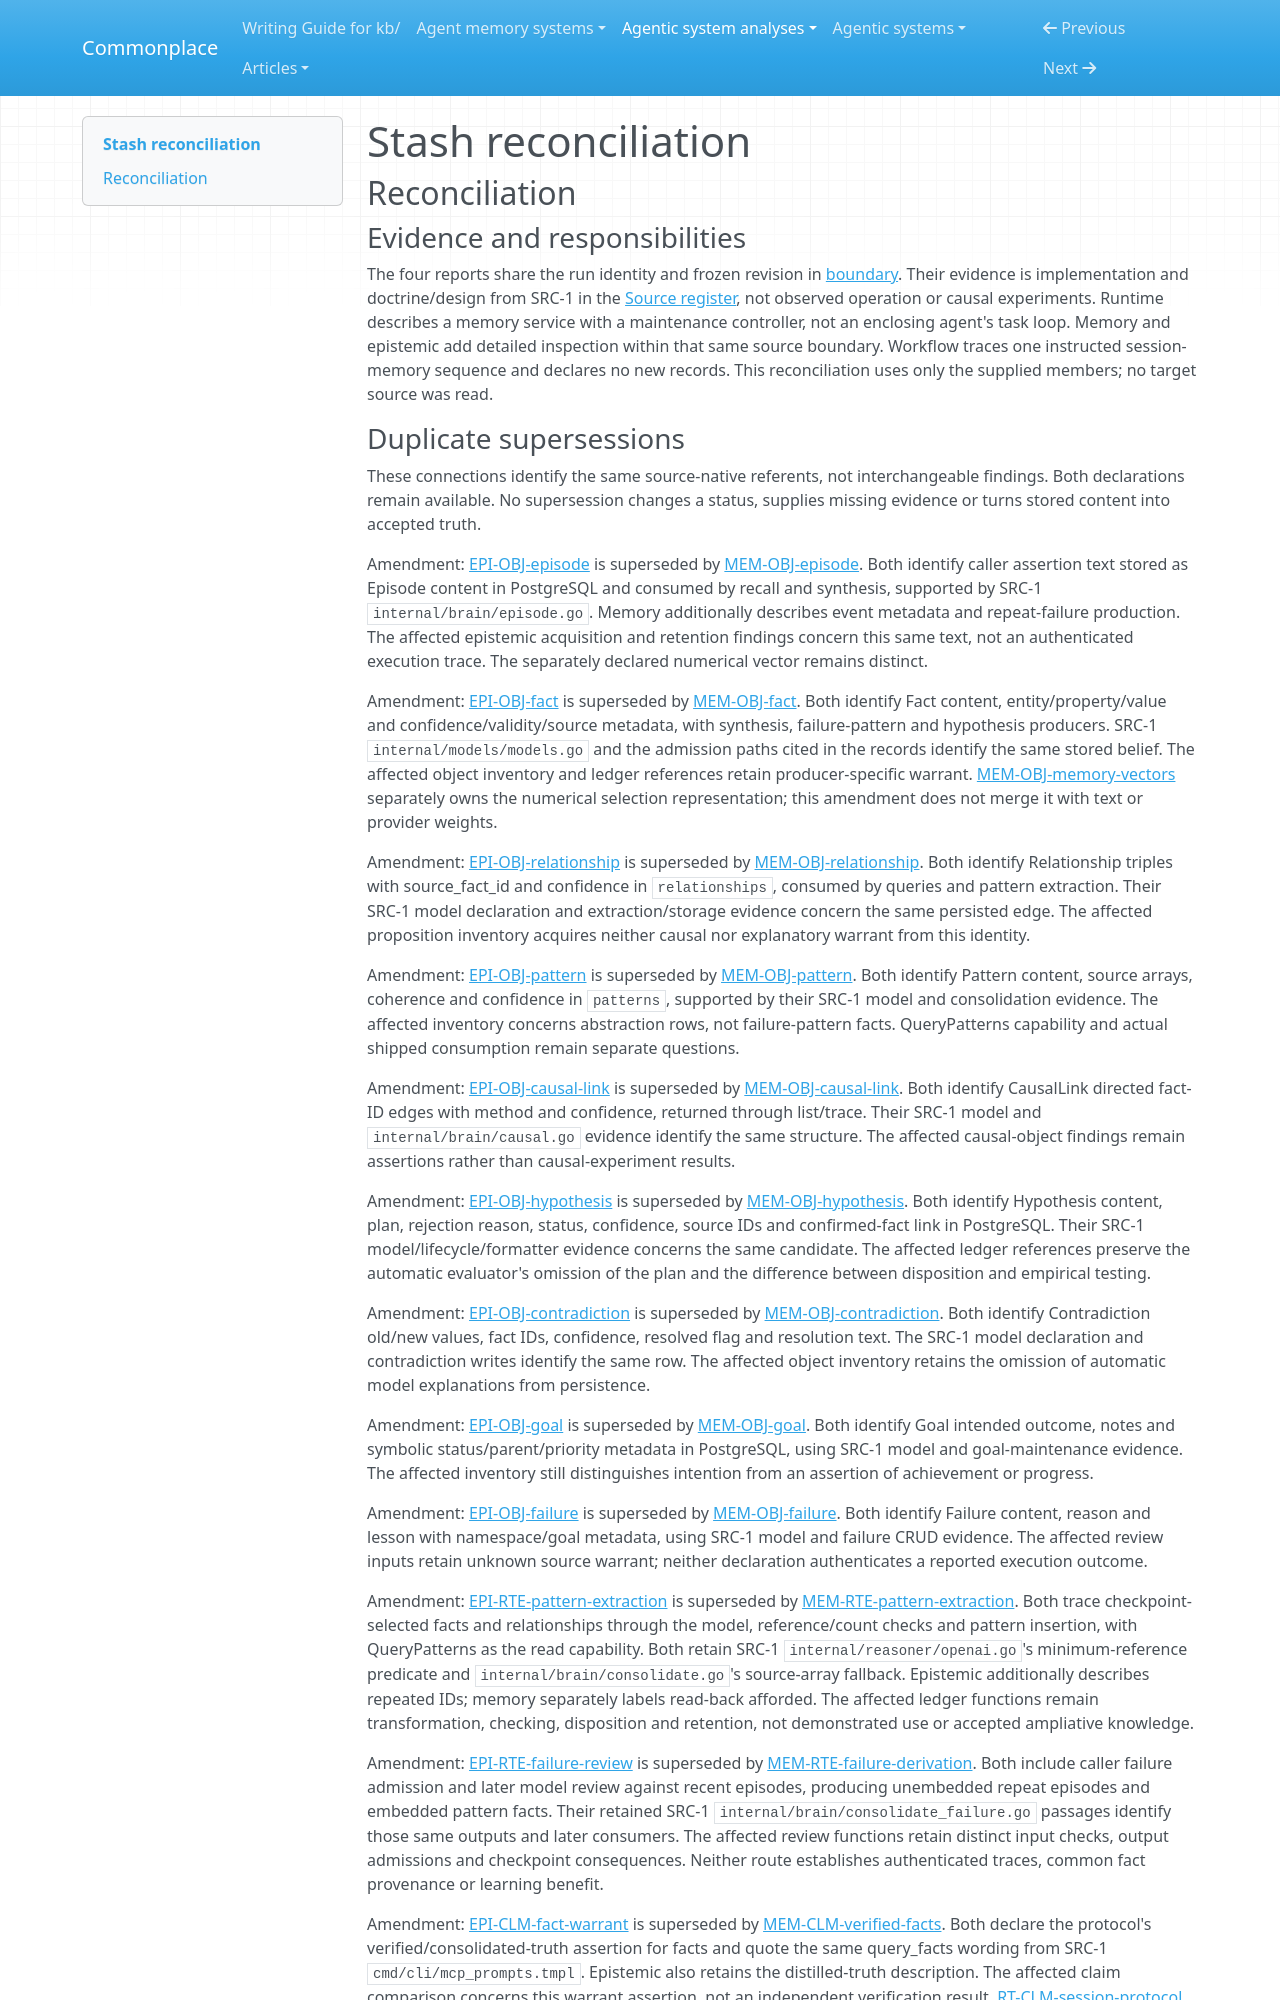

repository: zby/commonplace · page: agentic-system-analyses/retained/alash3al--stash/reconciliation/index.html · generator: mkdocs

---
type: agentic-system-analyses/types/agentic-system-reconciliation-report.md
description: "Reconciliation of Stash runtime, memory, epistemic and workflow records at d34ed430c4348ef741ef95146b488aea8616f4fb."
run-id: AAS-2026-10-15-stash-7ac5612837a0-01
reviewed-boundary: d34ed430c4348ef741ef95146b488aea8616f4fb
---

# Stash reconciliation

## Reconciliation

### Evidence and responsibilities

The four reports share the run identity and frozen revision in [boundary](boundary.md#boundary-and-evidence). Their evidence is implementation and doctrine/design from SRC-1 in the [Source register](boundary.md#source-register), not observed operation or causal experiments. Runtime describes a memory service with a maintenance controller, not an enclosing agent's task loop. Memory and epistemic add detailed inspection within that same source boundary. Workflow traces one instructed session-memory sequence and declares no new records. This reconciliation uses only the supplied members; no target source was read.

### Duplicate supersessions

These connections identify the same source-native referents, not interchangeable findings. Both declarations remain available. No supersession changes a status, supplies missing evidence or turns stored content into accepted truth.

Amendment: [EPI-OBJ-episode](epistemic.md#epi-obj-episode) is superseded by [MEM-OBJ-episode](memory.md#mem-obj-episode). Both identify caller assertion text stored as Episode content in PostgreSQL and consumed by recall and synthesis, supported by SRC-1 `internal/brain/episode.go`. Memory additionally describes event metadata and repeat-failure production. The affected epistemic acquisition and retention findings concern this same text, not an authenticated execution trace. The separately declared numerical vector remains distinct.

Amendment: [EPI-OBJ-fact](epistemic.md#epi-obj-fact) is superseded by [MEM-OBJ-fact](memory.md#mem-obj-fact). Both identify Fact content, entity/property/value and confidence/validity/source metadata, with synthesis, failure-pattern and hypothesis producers. SRC-1 `internal/models/models.go` and the admission paths cited in the records identify the same stored belief. The affected object inventory and ledger references retain producer-specific warrant. [MEM-OBJ-memory-vectors](memory.md#mem-obj-memory-vectors) separately owns the numerical selection representation; this amendment does not merge it with text or provider weights.

Amendment: [EPI-OBJ-relationship](epistemic.md#epi-obj-relationship) is superseded by [MEM-OBJ-relationship](memory.md#mem-obj-relationship). Both identify Relationship triples with source_fact_id and confidence in `relationships`, consumed by queries and pattern extraction. Their SRC-1 model declaration and extraction/storage evidence concern the same persisted edge. The affected proposition inventory acquires neither causal nor explanatory warrant from this identity.

Amendment: [EPI-OBJ-pattern](epistemic.md#epi-obj-pattern) is superseded by [MEM-OBJ-pattern](memory.md#mem-obj-pattern). Both identify Pattern content, source arrays, coherence and confidence in `patterns`, supported by their SRC-1 model and consolidation evidence. The affected inventory concerns abstraction rows, not failure-pattern facts. QueryPatterns capability and actual shipped consumption remain separate questions.

Amendment: [EPI-OBJ-causal-link](epistemic.md#epi-obj-causal-link) is superseded by [MEM-OBJ-causal-link](memory.md#mem-obj-causal-link). Both identify CausalLink directed fact-ID edges with method and confidence, returned through list/trace. Their SRC-1 model and `internal/brain/causal.go` evidence identify the same structure. The affected causal-object findings remain assertions rather than causal-experiment results.

Amendment: [EPI-OBJ-hypothesis](epistemic.md#epi-obj-hypothesis) is superseded by [MEM-OBJ-hypothesis](memory.md#mem-obj-hypothesis). Both identify Hypothesis content, plan, rejection reason, status, confidence, source IDs and confirmed-fact link in PostgreSQL. Their SRC-1 model/lifecycle/formatter evidence concerns the same candidate. The affected ledger references preserve the automatic evaluator's omission of the plan and the difference between disposition and empirical testing.

Amendment: [EPI-OBJ-contradiction](epistemic.md#epi-obj-contradiction) is superseded by [MEM-OBJ-contradiction](memory.md#mem-obj-contradiction). Both identify Contradiction old/new values, fact IDs, confidence, resolved flag and resolution text. The SRC-1 model declaration and contradiction writes identify the same row. The affected object inventory retains the omission of automatic model explanations from persistence.

Amendment: [EPI-OBJ-goal](epistemic.md#epi-obj-goal) is superseded by [MEM-OBJ-goal](memory.md#mem-obj-goal). Both identify Goal intended outcome, notes and symbolic status/parent/priority metadata in PostgreSQL, using SRC-1 model and goal-maintenance evidence. The affected inventory still distinguishes intention from an assertion of achievement or progress.

Amendment: [EPI-OBJ-failure](epistemic.md#epi-obj-failure) is superseded by [MEM-OBJ-failure](memory.md#mem-obj-failure). Both identify Failure content, reason and lesson with namespace/goal metadata, using SRC-1 model and failure CRUD evidence. The affected review inputs retain unknown source warrant; neither declaration authenticates a reported execution outcome.

Amendment: [EPI-RTE-pattern-extraction](epistemic.md#epi-rte-pattern-extraction) is superseded by [MEM-RTE-pattern-extraction](memory.md#mem-rte-pattern-extraction). Both trace checkpoint-selected facts and relationships through the model, reference/count checks and pattern insertion, with QueryPatterns as the read capability. Both retain SRC-1 `internal/reasoner/openai.go`'s minimum-reference predicate and `internal/brain/consolidate.go`'s source-array fallback. Epistemic additionally describes repeated IDs; memory separately labels read-back afforded. The affected ledger functions remain transformation, checking, disposition and retention, not demonstrated use or accepted ampliative knowledge.

Amendment: [EPI-RTE-failure-review](epistemic.md#epi-rte-failure-review) is superseded by [MEM-RTE-failure-derivation](memory.md#mem-rte-failure-derivation). Both include caller failure admission and later model review against recent episodes, producing unembedded repeat episodes and embedded pattern facts. Their retained SRC-1 `internal/brain/consolidate_failure.go` passages identify those same outputs and later consumers. The affected review functions retain distinct input checks, output admissions and checkpoint consequences. Neither route establishes authenticated traces, common fact provenance or learning benefit.

Amendment: [EPI-CLM-fact-warrant](epistemic.md#epi-clm-fact-warrant) is superseded by [MEM-CLM-verified-facts](memory.md#mem-clm-verified-facts). Both declare the protocol's verified/consolidated-truth assertion for facts and quote the same query_facts wording from SRC-1 `cmd/cli/mcp_prompts.tmpl`. Epistemic also retains the distilled-truth description. The affected claim comparison concerns this warrant assertion, not an independent verification result. [RT-CLM-session-protocol](runtime.md#rt-clm-session-protocol) instead concerns requested call order and session behavior.
